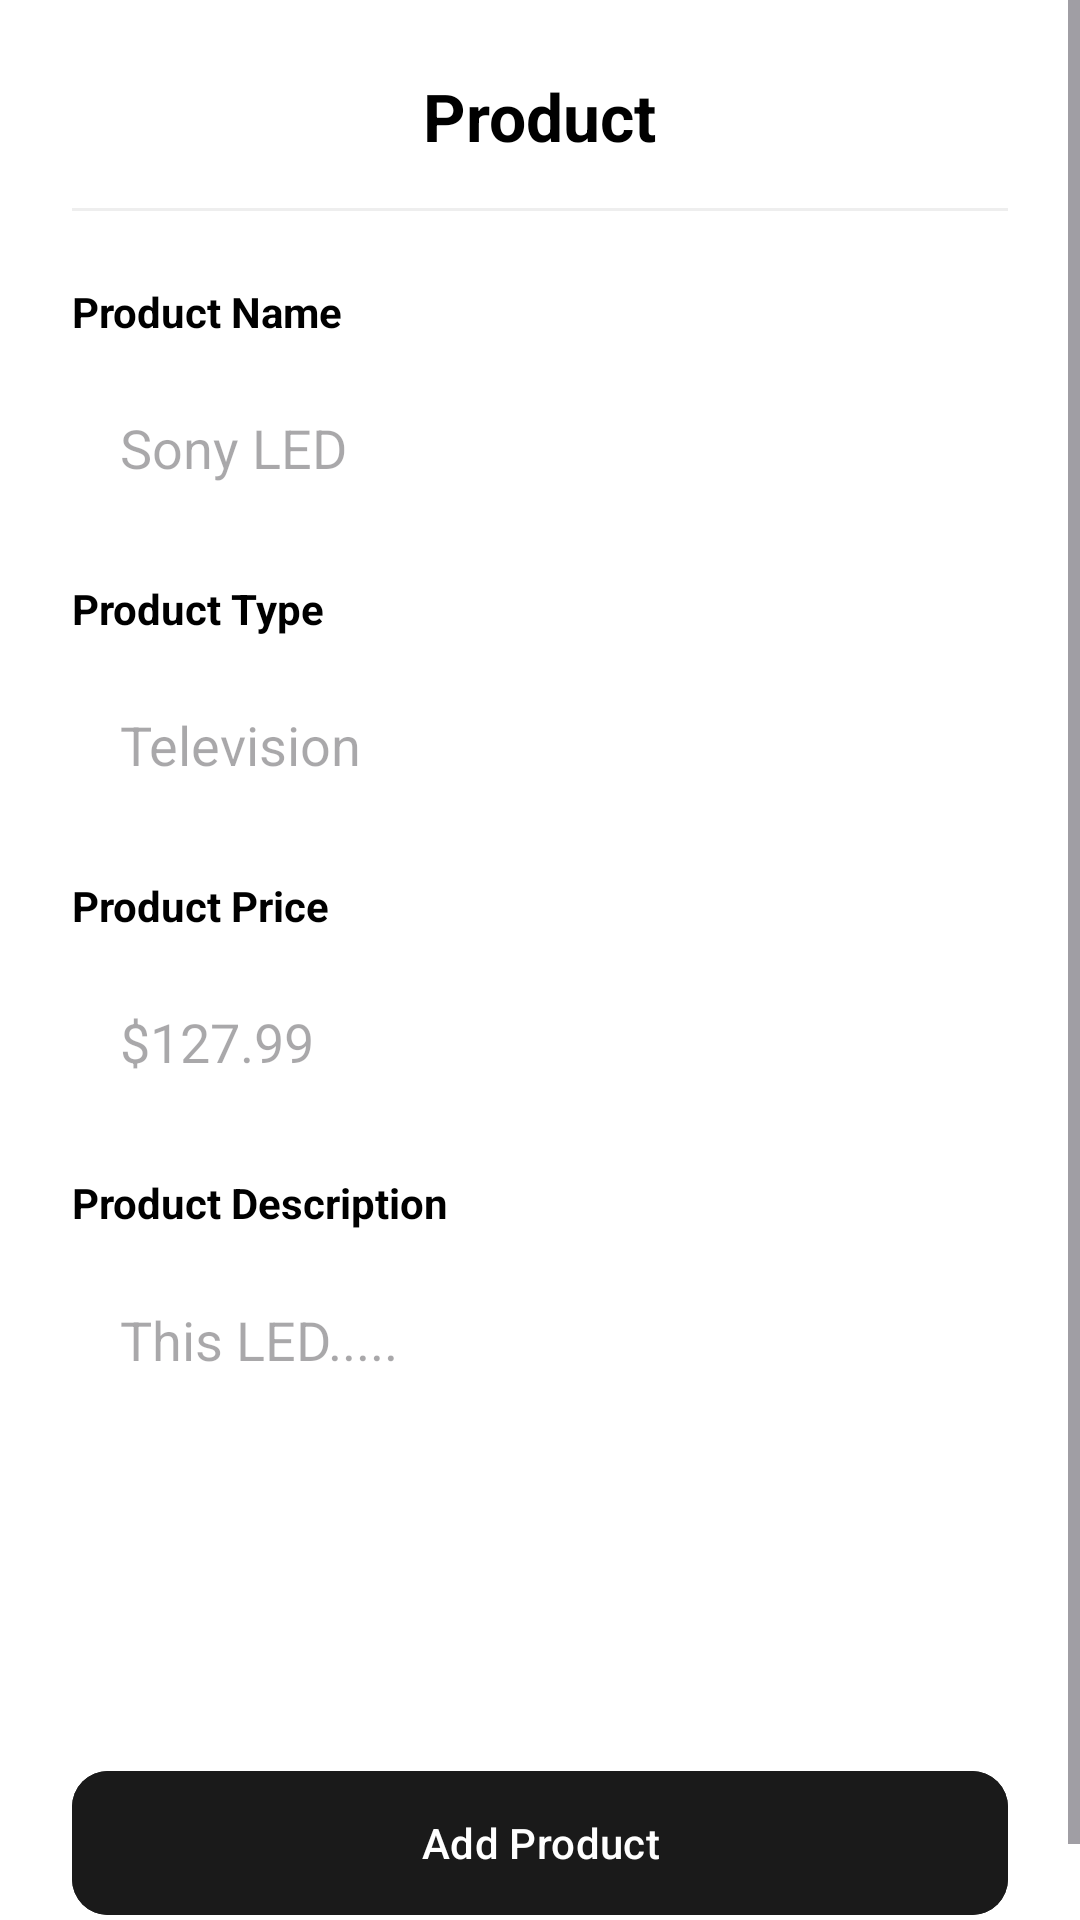

This screen was rendered from an Android layout file. Write that file and the resources it references.
<!-- AndroidManifest.xml: application theme Theme.Smd_assigment_1 -->
<!-- res/layout/activity_product_add.xml -->
<?xml version="1.0" encoding="utf-8"?>
<ScrollView xmlns:android="http://schemas.android.com/apk/res/android"
    xmlns:app="http://schemas.android.com/apk/res-auto"
    xmlns:tools="http://schemas.android.com/tools"
    android:layout_width="match_parent"
    android:layout_height="match_parent"
    android:background="@color/white"
    tools:context=".ProductAddActivity">

    <LinearLayout
        android:layout_width="match_parent"
        android:layout_height="wrap_content"
        android:orientation="vertical"
        android:padding="24dp"
        android:paddingBottom="100dp">

        <TextView
            android:layout_width="wrap_content"
            android:layout_height="wrap_content"
            android:layout_gravity="center"
            android:text="Product"
            android:textColor="@color/black"
            android:textSize="22sp"
            android:textStyle="bold" />

        <View
            android:layout_width="match_parent"
            android:layout_height="1dp"
            android:layout_marginTop="16dp"
            android:background="#EEEEEE" />

        
        <TextView
            android:layout_width="wrap_content"
            android:layout_height="wrap_content"
            android:layout_marginTop="24dp"
            android:text="Product Name"
            android:textColor="@color/black"
            android:textSize="14sp"
            android:textStyle="bold" />

        <EditText
            android:id="@+id/etProductName"
            android:layout_width="match_parent"
            android:layout_height="56dp"
            android:layout_marginTop="8dp"
            android:background="@drawable/edit_text_bg"
            android:hint="Sony LED"
            android:paddingHorizontal="16dp"
            android:textColor="@color/black" />

        
        <TextView
            android:layout_width="wrap_content"
            android:layout_height="wrap_content"
            android:layout_marginTop="16dp"
            android:text="Product Type"
            android:textColor="@color/black"
            android:textSize="14sp"
            android:textStyle="bold" />

        <EditText
            android:id="@+id/etProductType"
            android:layout_width="match_parent"
            android:layout_height="56dp"
            android:layout_marginTop="8dp"
            android:background="@drawable/edit_text_bg"
            android:hint="Television"
            android:paddingHorizontal="16dp"
            android:textColor="@color/black" />

        
        <TextView
            android:layout_width="wrap_content"
            android:layout_height="wrap_content"
            android:layout_marginTop="16dp"
            android:text="Product Price"
            android:textColor="@color/black"
            android:textSize="14sp"
            android:textStyle="bold" />

        <EditText
            android:id="@+id/etProductPrice"
            android:layout_width="match_parent"
            android:layout_height="56dp"
            android:layout_marginTop="8dp"
            android:background="@drawable/edit_text_bg"
            android:hint="$127.99"
            android:inputType="numberDecimal"
            android:paddingHorizontal="16dp"
            android:textColor="@color/black" />

        
        <TextView
            android:layout_width="wrap_content"
            android:layout_height="wrap_content"
            android:layout_marginTop="16dp"
            android:text="Product Description"
            android:textColor="@color/black"
            android:textSize="14sp"
            android:textStyle="bold" />

        <EditText
            android:id="@+id/etProductDescription"
            android:layout_width="match_parent"
            android:layout_height="120dp"
            android:layout_marginTop="8dp"
            android:background="@drawable/edit_text_bg"
            android:gravity="top"
            android:hint="This LED....."
            android:padding="16dp"
            android:textColor="@color/black" />

        <com.google.android.material.button.MaterialButton
            android:id="@+id/btnAddProduct"
            android:layout_width="match_parent"
            android:layout_height="56dp"
            android:layout_marginTop="48dp"
            android:backgroundTint="#1A1A1A"
            android:text="Add Product"
            android:textColor="@color/white"
            app:cornerRadius="12dp" />

    </LinearLayout>
</ScrollView>
<!-- resources referenced by this layout -->
<resources>
  <color name="black">#FF000000</color>
  <color name="white">#FFFFFFFF</color>
  <style name="Theme.Smd_assigment_1" parent="Base.Theme.Smd_assigment_1" />
  <style name="Base.Theme.Smd_assigment_1" parent="Theme.Material3.DayNight.NoActionBar">
          
          
      </style>
</resources>
